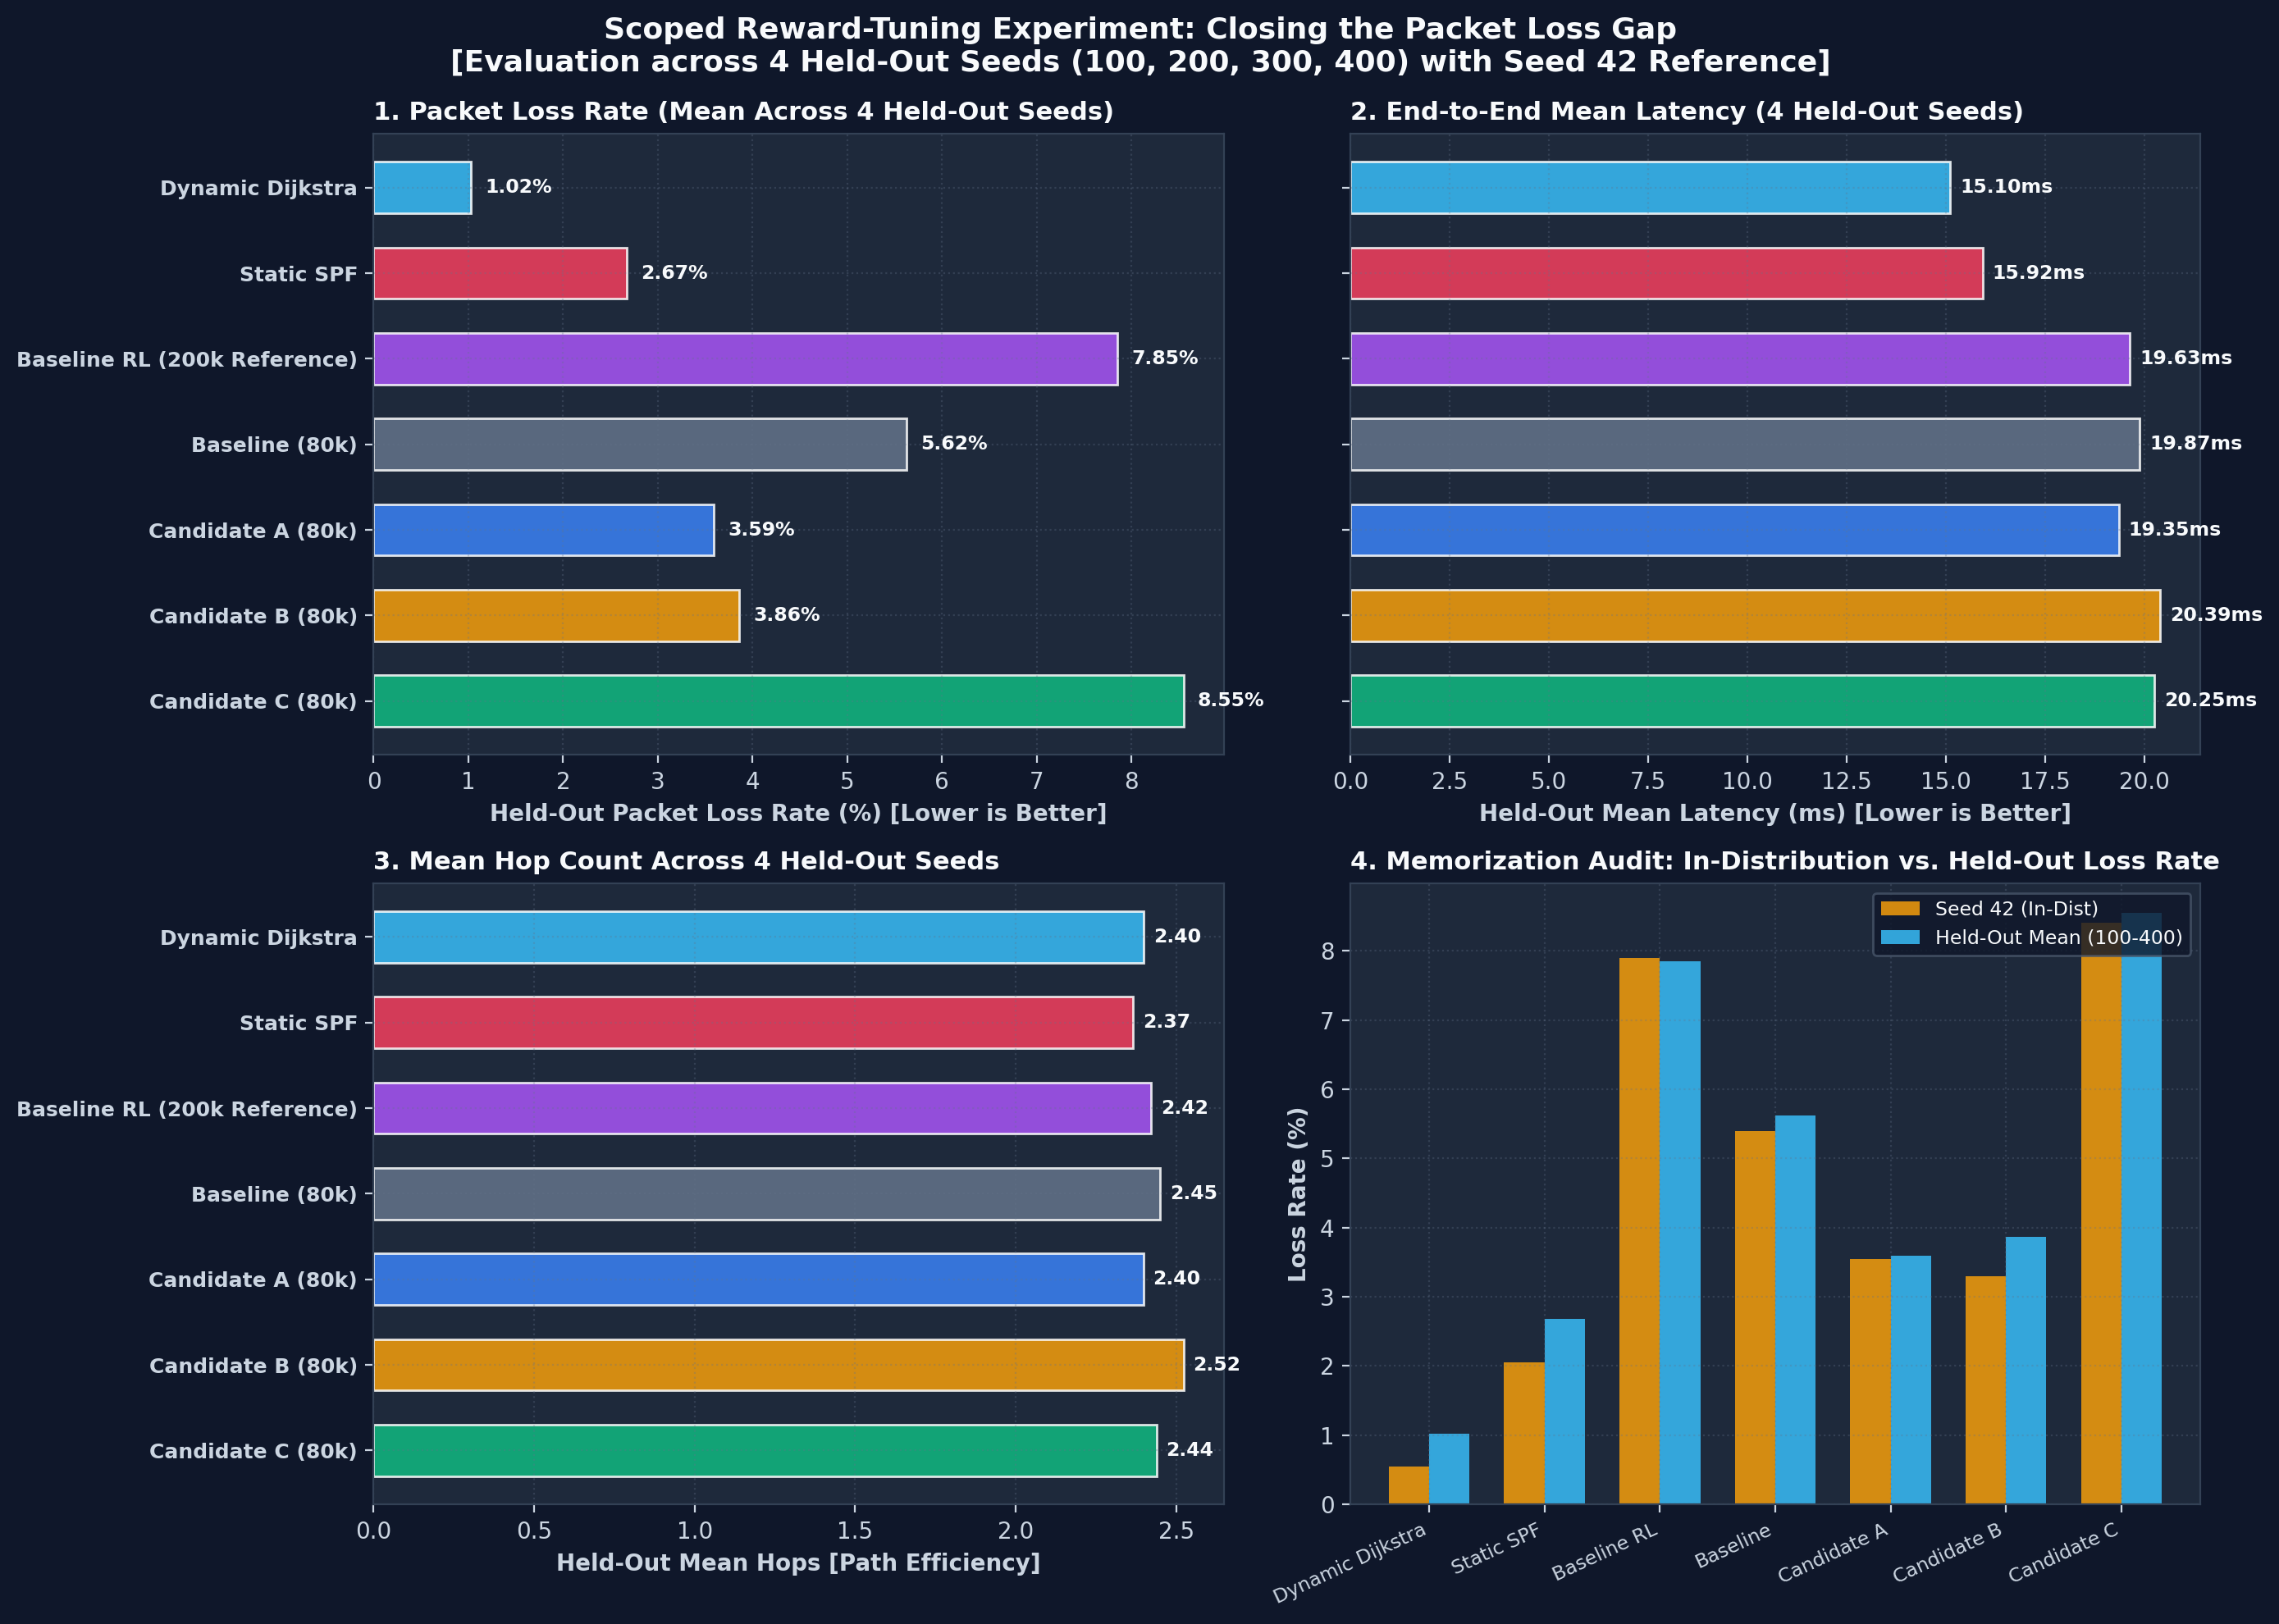

The table this chart was drawn from, first rows:
policy, seed, seed_type, delivered, dropped, loss_rate_pct, mean_latency_ms, median_latency_ms, p95_latency_ms, max_latency_ms, mean_queuing_delay_ms, mean_hops, throughput_gbps
Dynamic Dijkstra, 42, in_distribution, 1989, 11, 0.55, 15.2, 15.23, 25.67, 35.96, 1.748, 2.419, 2.486
Dynamic Dijkstra, 100, held_out, 1984, 16, 0.8, 15.06, 15.42, 25.48, 38.2, 1.808, 2.382, 2.48
Dynamic Dijkstra, 200, held_out, 1978, 22, 1.1, 15.23, 15.38, 26.37, 40.75, 1.989, 2.431, 2.473
Dynamic Dijkstra, 300, held_out, 1968, 32, 1.6, 15.01, 15.09, 26.21, 45.03, 1.929, 2.384, 2.46
Dynamic Dijkstra, 400, held_out, 1988, 12, 0.6, 15.1, 15.38, 25.99, 35.82, 1.78, 2.401, 2.485
Static SPF, 42, in_distribution, 1959, 41, 2.05, 15.94, 15.36, 27.22, 87.09, 2.864, 2.397, 2.449
Static SPF, 100, held_out, 1957, 43, 2.15, 15.75, 15.42, 27.43, 53.76, 2.869, 2.357, 2.446
Static SPF, 200, held_out, 1938, 62, 3.1, 16.27, 15.43, 31.88, 74.68, 3.595, 2.375, 2.423
Static SPF, 300, held_out, 1936, 64, 3.2, 15.84, 15.1, 29.46, 77.35, 3.245, 2.336, 2.42
Static SPF, 400, held_out, 1955, 45, 2.25, 15.84, 15.39, 27.93, 61.26, 2.917, 2.397, 2.444
Baseline RL (200k Reference), 42, in_distribution, 1842, 158, 7.9, 18.89, 17.56, 38.54, 73.49, 2.793, 2.442, 2.303
Baseline RL (200k Reference), 100, held_out, 1836, 164, 8.2, 18.61, 17.14, 37.85, 65.8, 2.681, 2.406, 2.295
Baseline RL (200k Reference), 200, held_out, 1848, 152, 7.6, 20.3, 18.17, 45.63, 76.26, 4.431, 2.422, 2.31
Baseline RL (200k Reference), 300, held_out, 1838, 162, 8.1, 20.29, 17.27, 47.77, 103.4, 4.641, 2.387, 2.298
Baseline RL (200k Reference), 400, held_out, 1850, 150, 7.5, 19.34, 17.45, 41.48, 75.56, 2.953, 2.473, 2.313
Baseline (80k), 42, in_distribution, 1892, 108, 5.4, 19.1, 17.56, 39.05, 75.09, 2.746, 2.488, 2.365
Baseline (80k), 100, held_out, 1913, 87, 4.35, 18.96, 17.29, 38.65, 72.1, 2.619, 2.456, 2.391
Baseline (80k), 200, held_out, 1892, 108, 5.4, 20.65, 18.42, 46.39, 76.26, 4.511, 2.457, 2.365
Baseline (80k), 300, held_out, 1856, 144, 7.2, 20.44, 17.14, 47.66, 103.2, 4.632, 2.402, 2.32
Baseline (80k), 400, held_out, 1889, 111, 5.55, 19.43, 17.58, 41.99, 75.39, 2.943, 2.489, 2.361
Candidate A (80k), 42, in_distribution, 1929, 71, 3.55, 18.6, 16.56, 38.23, 75.09, 2.667, 2.442, 2.411
Candidate A (80k), 100, held_out, 1953, 47, 2.35, 18.55, 16.96, 36.94, 74.88, 2.746, 2.413, 2.441
Candidate A (80k), 200, held_out, 1923, 77, 3.85, 19.92, 17.36, 45.24, 76.26, 4.427, 2.397, 2.404
Candidate A (80k), 300, held_out, 1911, 89, 4.45, 19.88, 16.45, 46.74, 103.2, 4.641, 2.35, 2.389
Candidate A (80k), 400, held_out, 1926, 74, 3.7, 19.05, 17.14, 39.38, 75.56, 3.045, 2.43, 2.408
Candidate B (80k), 42, in_distribution, 1934, 66, 3.3, 19.56, 17.74, 40.37, 75.09, 2.898, 2.553, 2.418
Candidate B (80k), 100, held_out, 1948, 52, 2.6, 19.52, 17.62, 39.53, 74.87, 2.866, 2.53, 2.435
Candidate B (80k), 200, held_out, 1918, 82, 4.1, 20.86, 18.46, 46.38, 76.26, 4.429, 2.518, 2.398
Candidate B (80k), 300, held_out, 1911, 89, 4.45, 21.12, 17.43, 49.45, 103.2, 4.968, 2.473, 2.389
Candidate B (80k), 400, held_out, 1914, 86, 4.3, 20.05, 18.03, 41.92, 77.93, 3.083, 2.571, 2.393
Candidate C (80k), 42, in_distribution, 1832, 168, 8.4, 19.45, 17.67, 39.59, 73.3, 2.802, 2.478, 2.29
Candidate C (80k), 100, held_out, 1849, 151, 7.55, 19.34, 17.62, 39.07, 72.1, 2.59, 2.46, 2.311
Candidate C (80k), 200, held_out, 1831, 169, 8.45, 20.54, 18.42, 46.18, 74.93, 4.214, 2.422, 2.289
Candidate C (80k), 300, held_out, 1807, 193, 9.65, 21.05, 18.08, 49.73, 103.1, 4.806, 2.393, 2.259
Candidate C (80k), 400, held_out, 1829, 171, 8.55, 20.07, 18.14, 43.9, 98.84, 3.176, 2.482, 2.286
